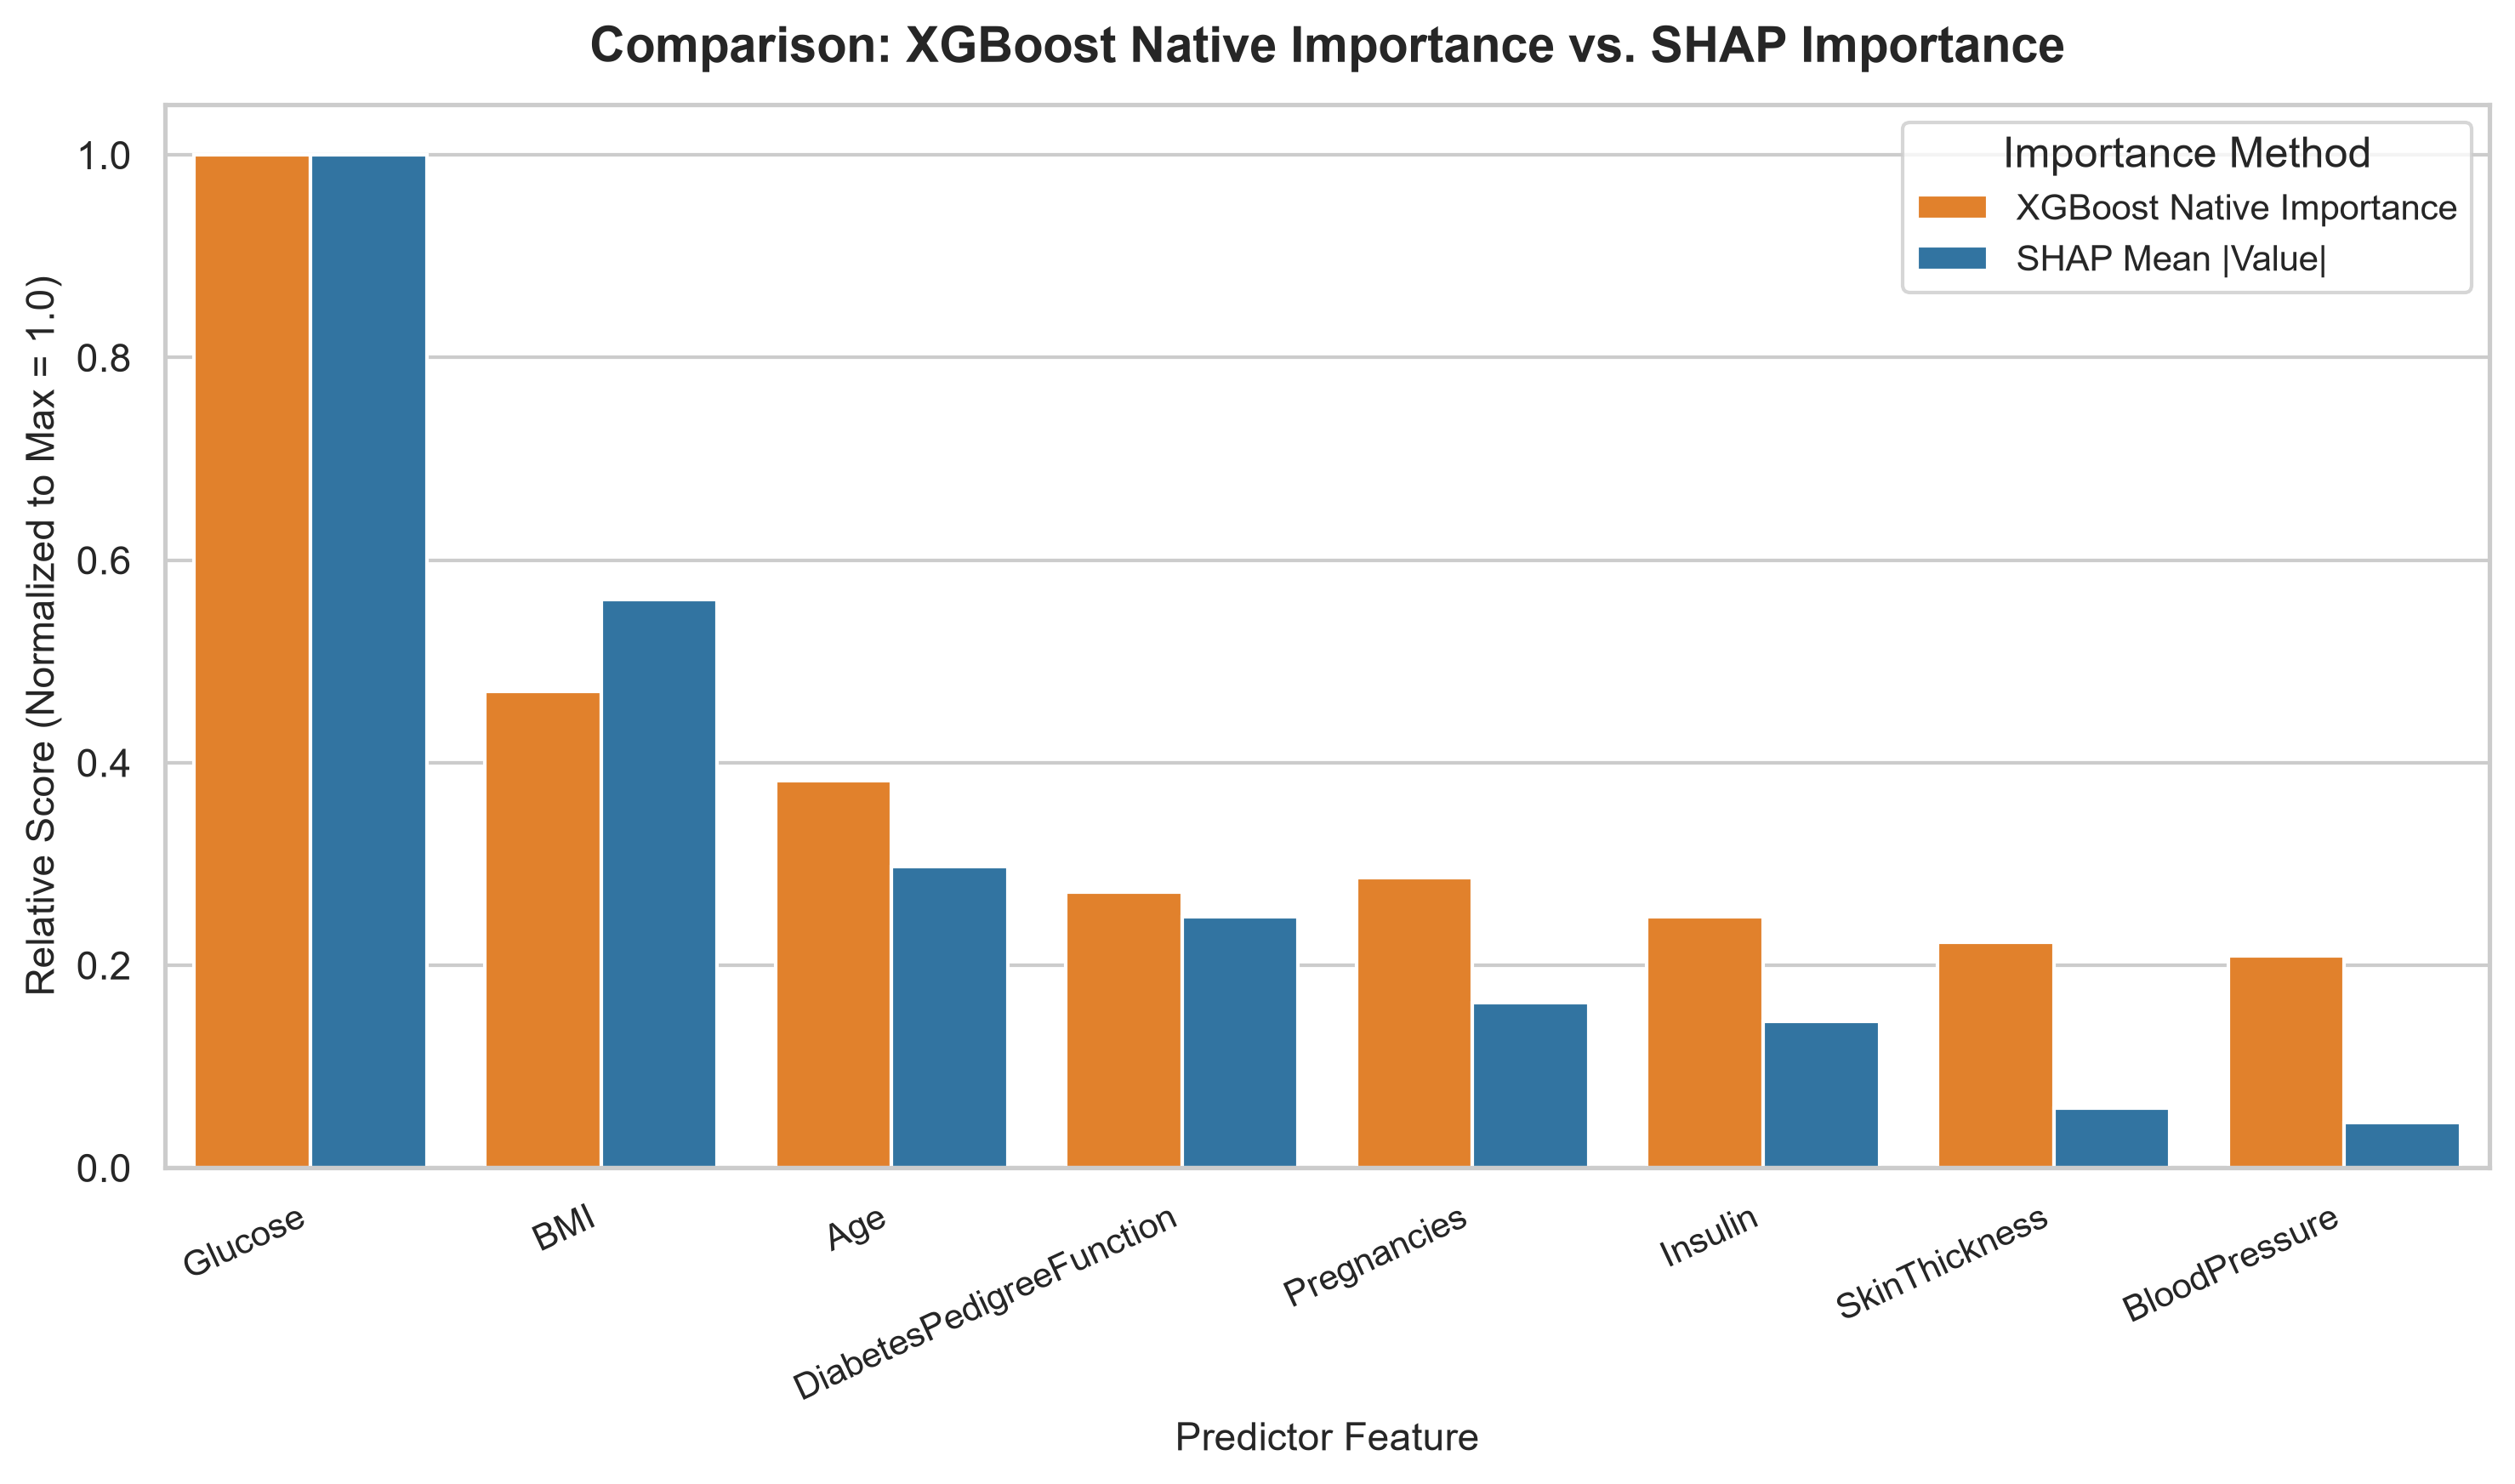

Source data for this figure (header and first rows):
Feature, XGBoost_Importance, Mean_Absolute_SHAP, XGBoost_Rank, SHAP_Rank
Glucose, 0.3234, 0.9319, 1, 1
BMI, 0.1521, 0.5229, 2, 2
Age, 0.1235, 0.2772, 3, 3
DiabetesPedigreeFunction, 0.08815, 0.231, 5, 4
Pregnancies, 0.09266, 0.1522, 4, 5
Insulin, 0.08026, 0.1344, 6, 6
SkinThickness, 0.07211, 0.05475, 7, 7
BloodPressure, 0.06776, 0.04155, 8, 8
